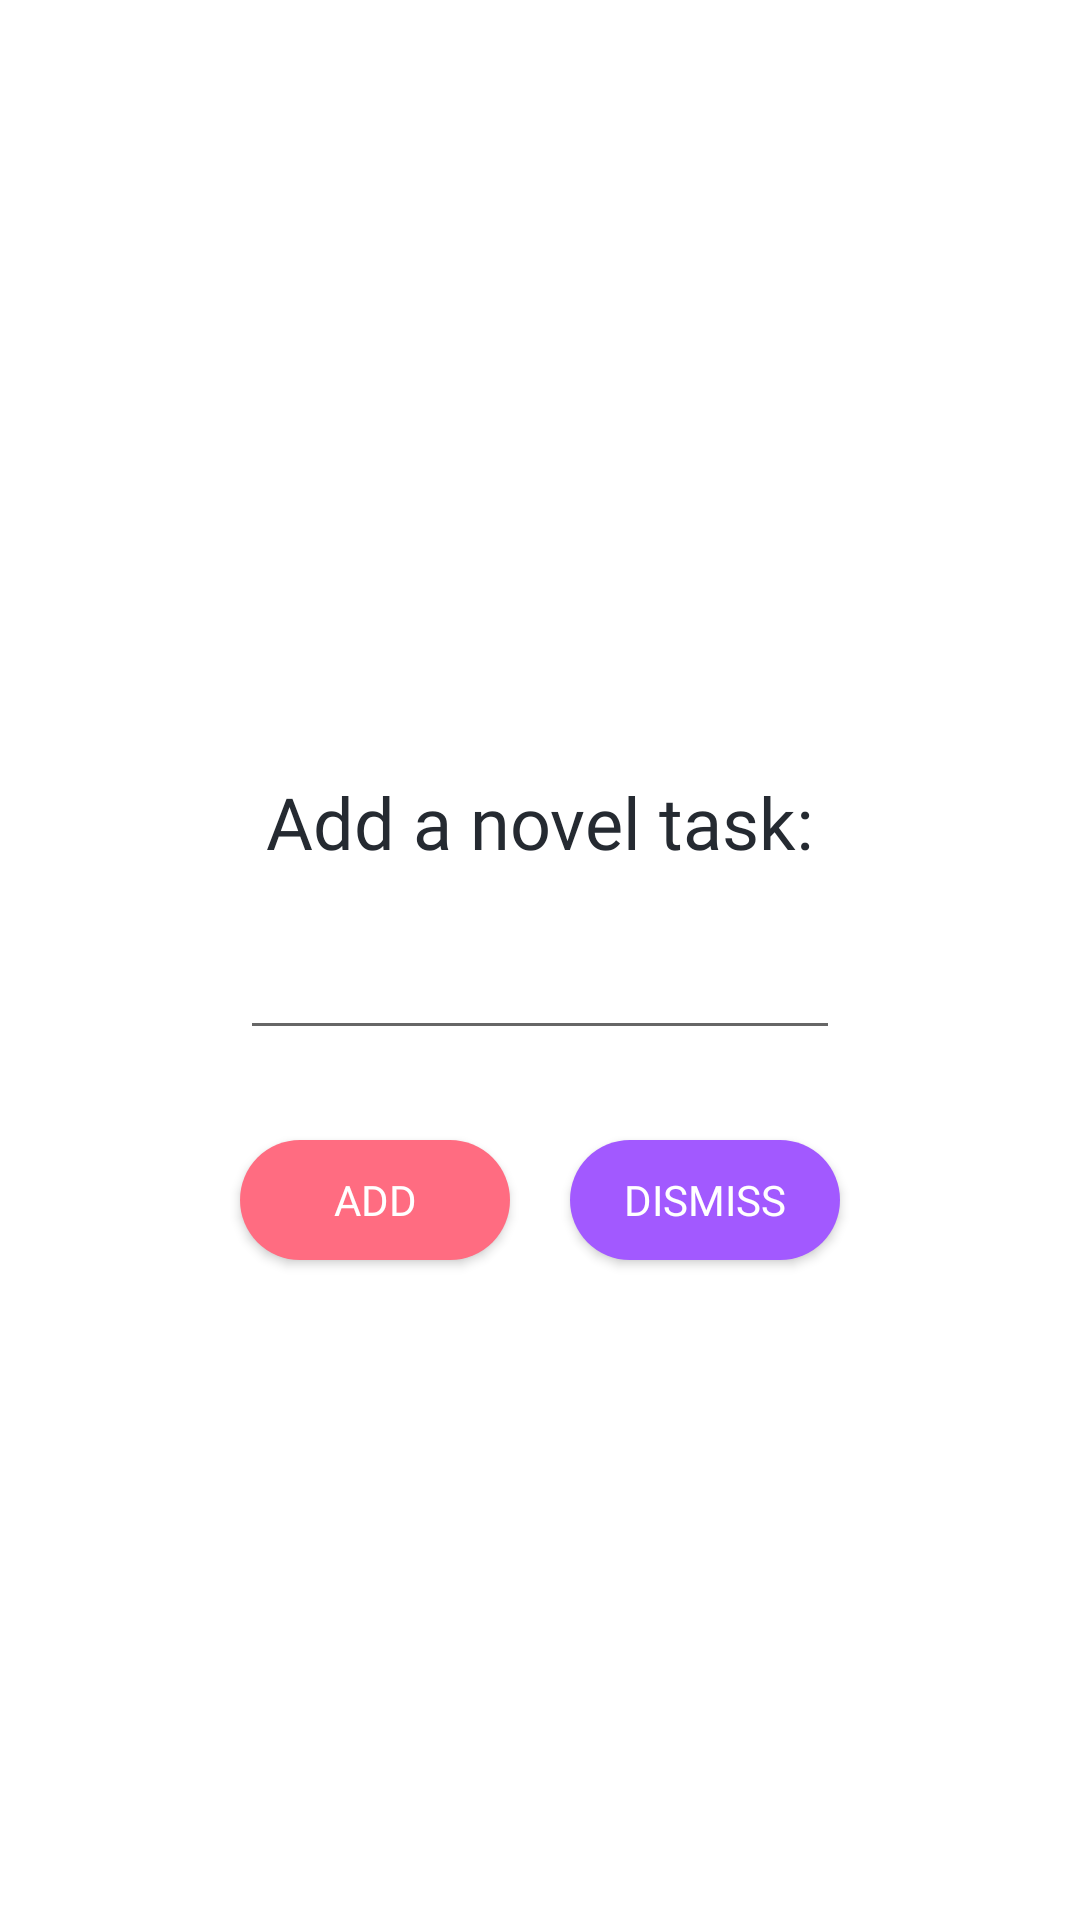

Here is an Android app screen rendered from its layout file. Give the layout XML and the strings, colors and styles it references.
<!-- AndroidManifest.xml: application theme Theme.AndroidMobileBootcampFourthWeek -->
<!-- res/layout/layout_dialog.xml -->
<?xml version="1.0" encoding="utf-8"?>
<androidx.constraintlayout.widget.ConstraintLayout
    xmlns:android="http://schemas.android.com/apk/res/android"
    xmlns:app="http://schemas.android.com/apk/res-auto"
    android:layout_width="340dp"
    android:layout_height="300dp">



    <TextView
        android:id="@+id/dialog_title"
        android:layout_width="wrap_content"
        android:layout_height="wrap_content"
        android:fontFamily="@font/sf_pro_display_bold"
        android:text="@string/add_new_task"
        android:textColor="@color/black_variant"
        android:textSize="@dimen/text_size_large"
        app:layout_constraintBottom_toTopOf="@+id/editText"
        app:layout_constraintEnd_toEndOf="@+id/editText"
        app:layout_constraintStart_toStartOf="@+id/editText"
        />

    <EditText
        android:id="@+id/editText"
        android:layout_width="200dp"
        android:layout_height="60dp"
        android:lines="2"
        app:layout_constraintBottom_toBottomOf="parent"
        app:layout_constraintEnd_toEndOf="parent"
        app:layout_constraintStart_toStartOf="parent"
        app:layout_constraintTop_toTopOf="parent" />

    <androidx.appcompat.widget.AppCompatButton
        android:id="@+id/dialogButtonApprove"
        android:layout_width="90dp"
        android:layout_height="40dp"
        android:layout_marginTop="30dp"
        android:layout_marginEnd="110dp"
        android:background="@drawable/dialog_approve_button_background"
        android:fontFamily="@font/sf_pro_display_bold"
        android:text="@string/add"
        android:textColor="@color/white"
        app:layout_constraintEnd_toEndOf="parent"
        app:layout_constraintStart_toStartOf="parent"
        app:layout_constraintTop_toBottomOf="@+id/editText" />

    <androidx.appcompat.widget.AppCompatButton
        android:id="@+id/dialogButtonDecline"
        android:layout_width="90dp"
        android:layout_height="40dp"
        android:layout_marginStart="110dp"
        android:layout_marginTop="30dp"
        android:background="@drawable/dialog_decline_button_background"
        android:fontFamily="@font/sf_pro_display_bold"
        android:text="@string/dismiss"
        android:textColor="@color/white"
        app:layout_constraintEnd_toEndOf="parent"
        app:layout_constraintStart_toStartOf="parent"
        app:layout_constraintTop_toBottomOf="@+id/editText" />


</androidx.constraintlayout.widget.ConstraintLayout>
<!-- resources referenced by this layout -->
<resources>
  <color name="black_variant">#252A31</color>
  <color name="white">#FFFFFFFF</color>
  <dimen name="text_size_large">24sp</dimen>
  <!-- drawable dialog_approve_button_background (drawable) -->
  <?xml version="1.0" encoding="utf-8"?>
  <shape xmlns:android="http://schemas.android.com/apk/res/android"
      android:shape="rectangle">
  
      <solid android:color="@color/pink" />
      <corners android:radius="200dp" />
  
  </shape>
  <!-- drawable dialog_decline_button_background (drawable) -->
  <?xml version="1.0" encoding="utf-8"?>
  <shape xmlns:android="http://schemas.android.com/apk/res/android"
      android:shape="rectangle">
  
      <solid android:color="@color/purple_variant" />
      <corners android:radius="200dp" />
  
  </shape>
  <string name="add">Add</string>
  <string name="add_new_task">Add a novel task:</string>
  <string name="dismiss">Dismiss</string>
  <style name="Theme.AndroidMobileBootcampFourthWeek" parent="Theme.MaterialComponents.DayNight.NoActionBar">
          
          <item name="colorPrimary">@color/purple_500</item>
          <item name="colorPrimaryVariant">@color/purple_700</item>
          <item name="colorOnPrimary">@color/white</item>
          
          <item name="colorSecondary">@color/teal_200</item>
          <item name="colorSecondaryVariant">@color/teal_700</item>
          <item name="colorOnSecondary">@color/black</item>
          
          <item name="android:statusBarColor" tools:targetApi="l">?attr/colorPrimaryVariant</item>
          
          <item name="md_background_color">@color/white</item>
          <item name="md_corner_radius">16dp</item>
          <item name="md_color_title">@color/black_variant</item>
          <item name="md_color_content">@color/black_variant</item>
          <item name="md_color_button_text">@color/purple_700</item>
      </style>
  <color name="pink">#FF6C81</color>
  <color name="purple_variant">#A259FF</color>
  <color name="purple_500">#FF6200EE</color>
  <color name="purple_700">#FF3700B3</color>
  <color name="teal_200">#FF03DAC5</color>
  <color name="teal_700">#FF018786</color>
  <color name="black">#FF000000</color>
</resources>
